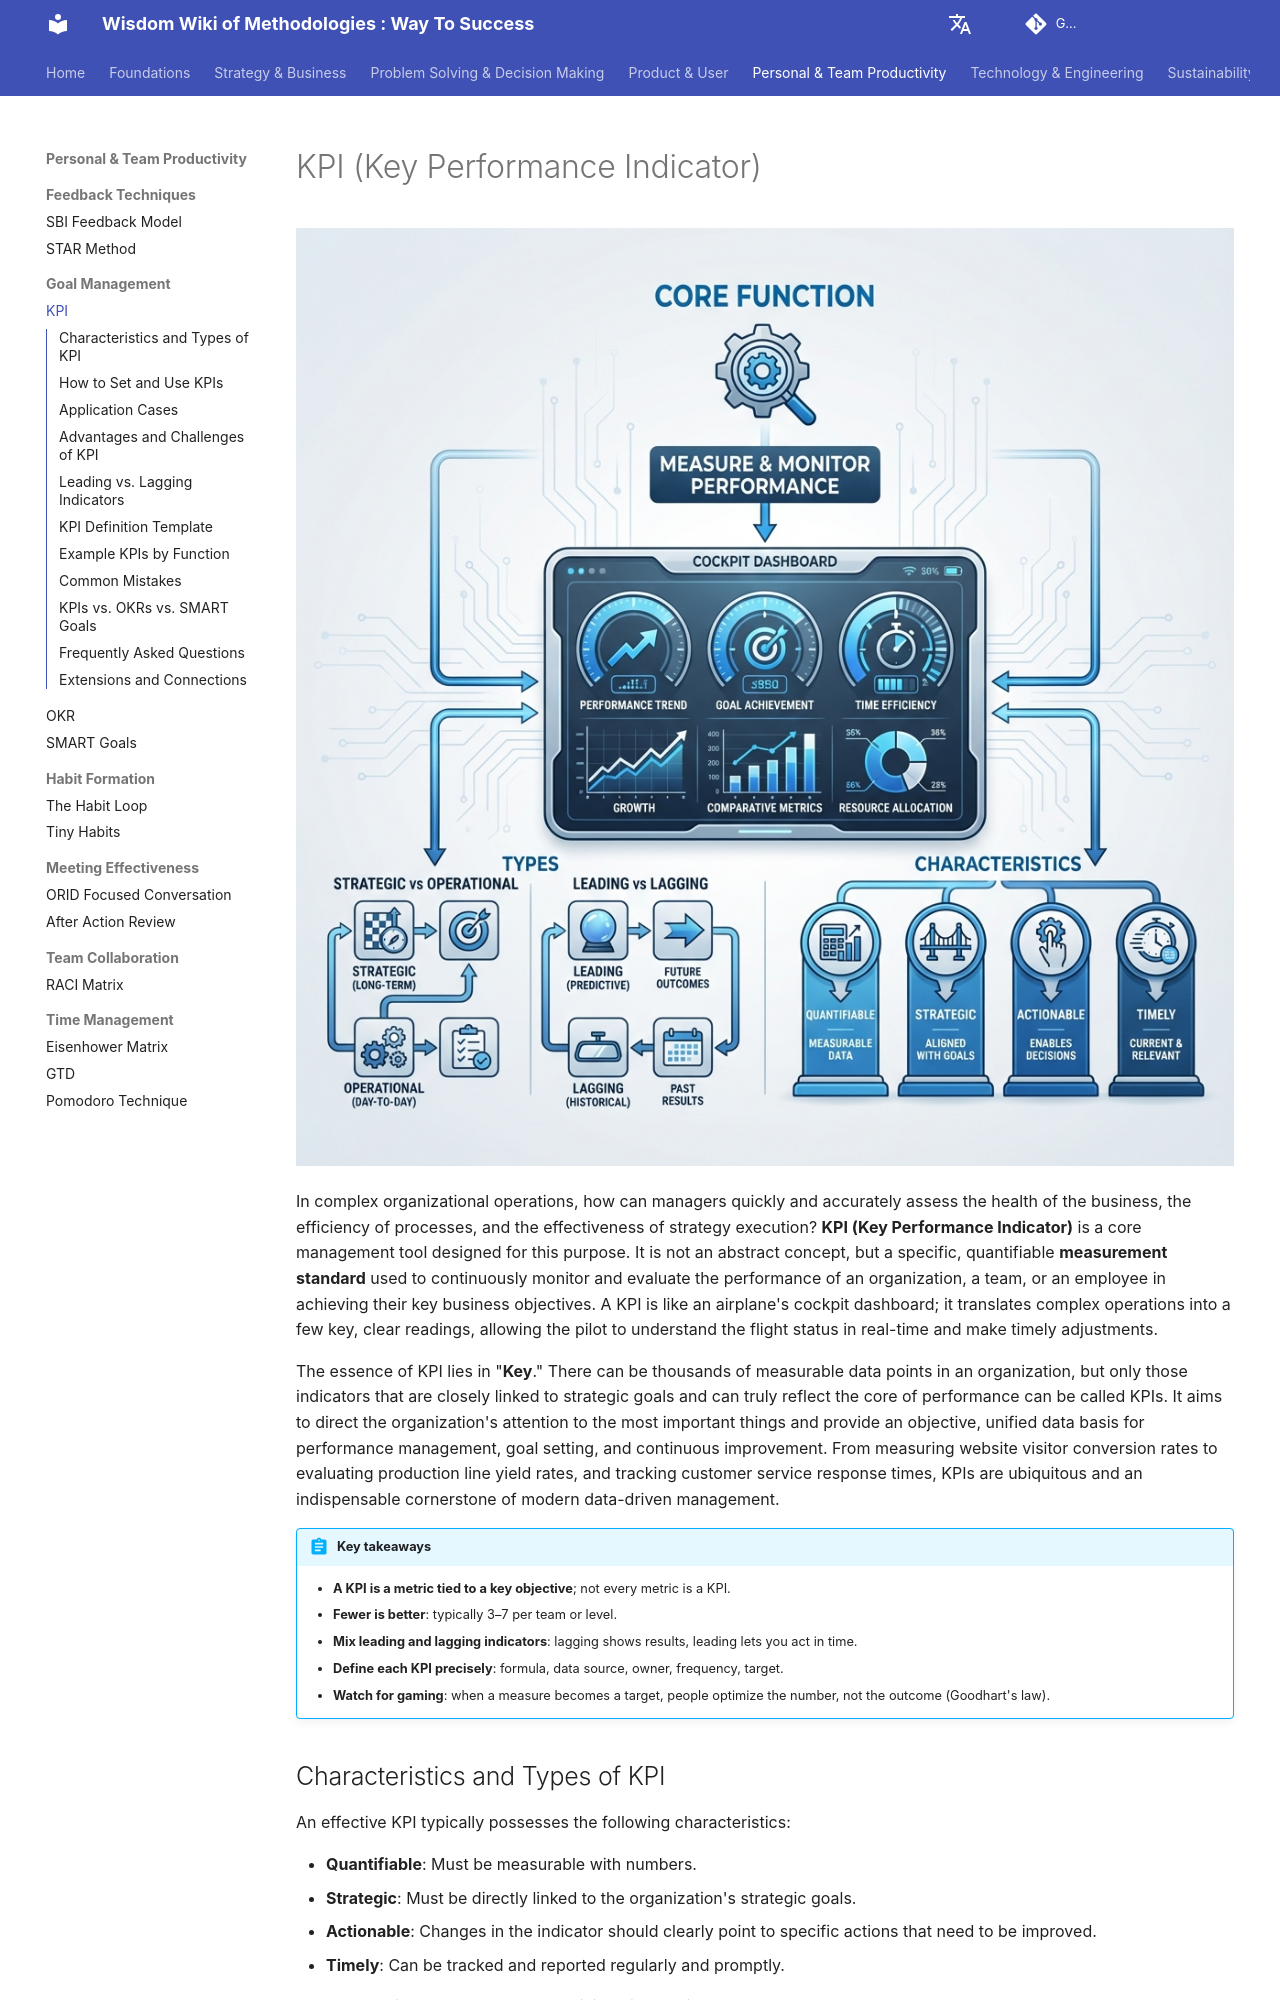

repository: mayunlei/methodologywiki · page: en/Personal & Team Productivity/goal_management/KPI-Tutorial-en/index.html · generator: mkdocs

---
title: "KPIs (Key Performance Indicators): How to Choose Them, Examples, Template"
description: "Key Performance Indicators (KPIs) are the few metrics that show whether an organization or team is achieving its key objectives. Learn how to choose good KPIs, leading vs lagging indicators, a KPI definition template, examples by function and common mistakes."
---

# KPI (Key Performance Indicator)

![KPI Diagram](KPI-Tutorial-en-diagram.png)

In complex organizational operations, how can managers quickly and accurately assess the health of the business, the efficiency of processes, and the effectiveness of strategy execution? **KPI (Key Performance Indicator)** is a core management tool designed for this purpose. It is not an abstract concept, but a specific, quantifiable **measurement standard** used to continuously monitor and evaluate the performance of an organization, a team, or an employee in achieving their key business objectives. A KPI is like an airplane's cockpit dashboard; it translates complex operations into a few key, clear readings, allowing the pilot to understand the flight status in real-time and make timely adjustments.

The essence of KPI lies in "**Key**." There can be thousands of measurable data points in an organization, but only those indicators that are closely linked to strategic goals and can truly reflect the core of performance can be called KPIs. It aims to direct the organization's attention to the most important things and provide an objective, unified data basis for performance management, goal setting, and continuous improvement. From measuring website visitor conversion rates to evaluating production line yield rates, and tracking customer service response times, KPIs are ubiquitous and an indispensable cornerstone of modern data-driven management.

!!! abstract "Key takeaways"

    - **A KPI is a metric tied to a key objective**; not every metric is a KPI.
    - **Fewer is better**: typically 3–7 per team or level.
    - **Mix leading and lagging indicators**: lagging shows results, leading lets you act in time.
    - **Define each KPI precisely**: formula, data source, owner, frequency, target.
    - **Watch for gaming**: when a measure becomes a target, people optimize the number, not the outcome (Goodhart's law).
